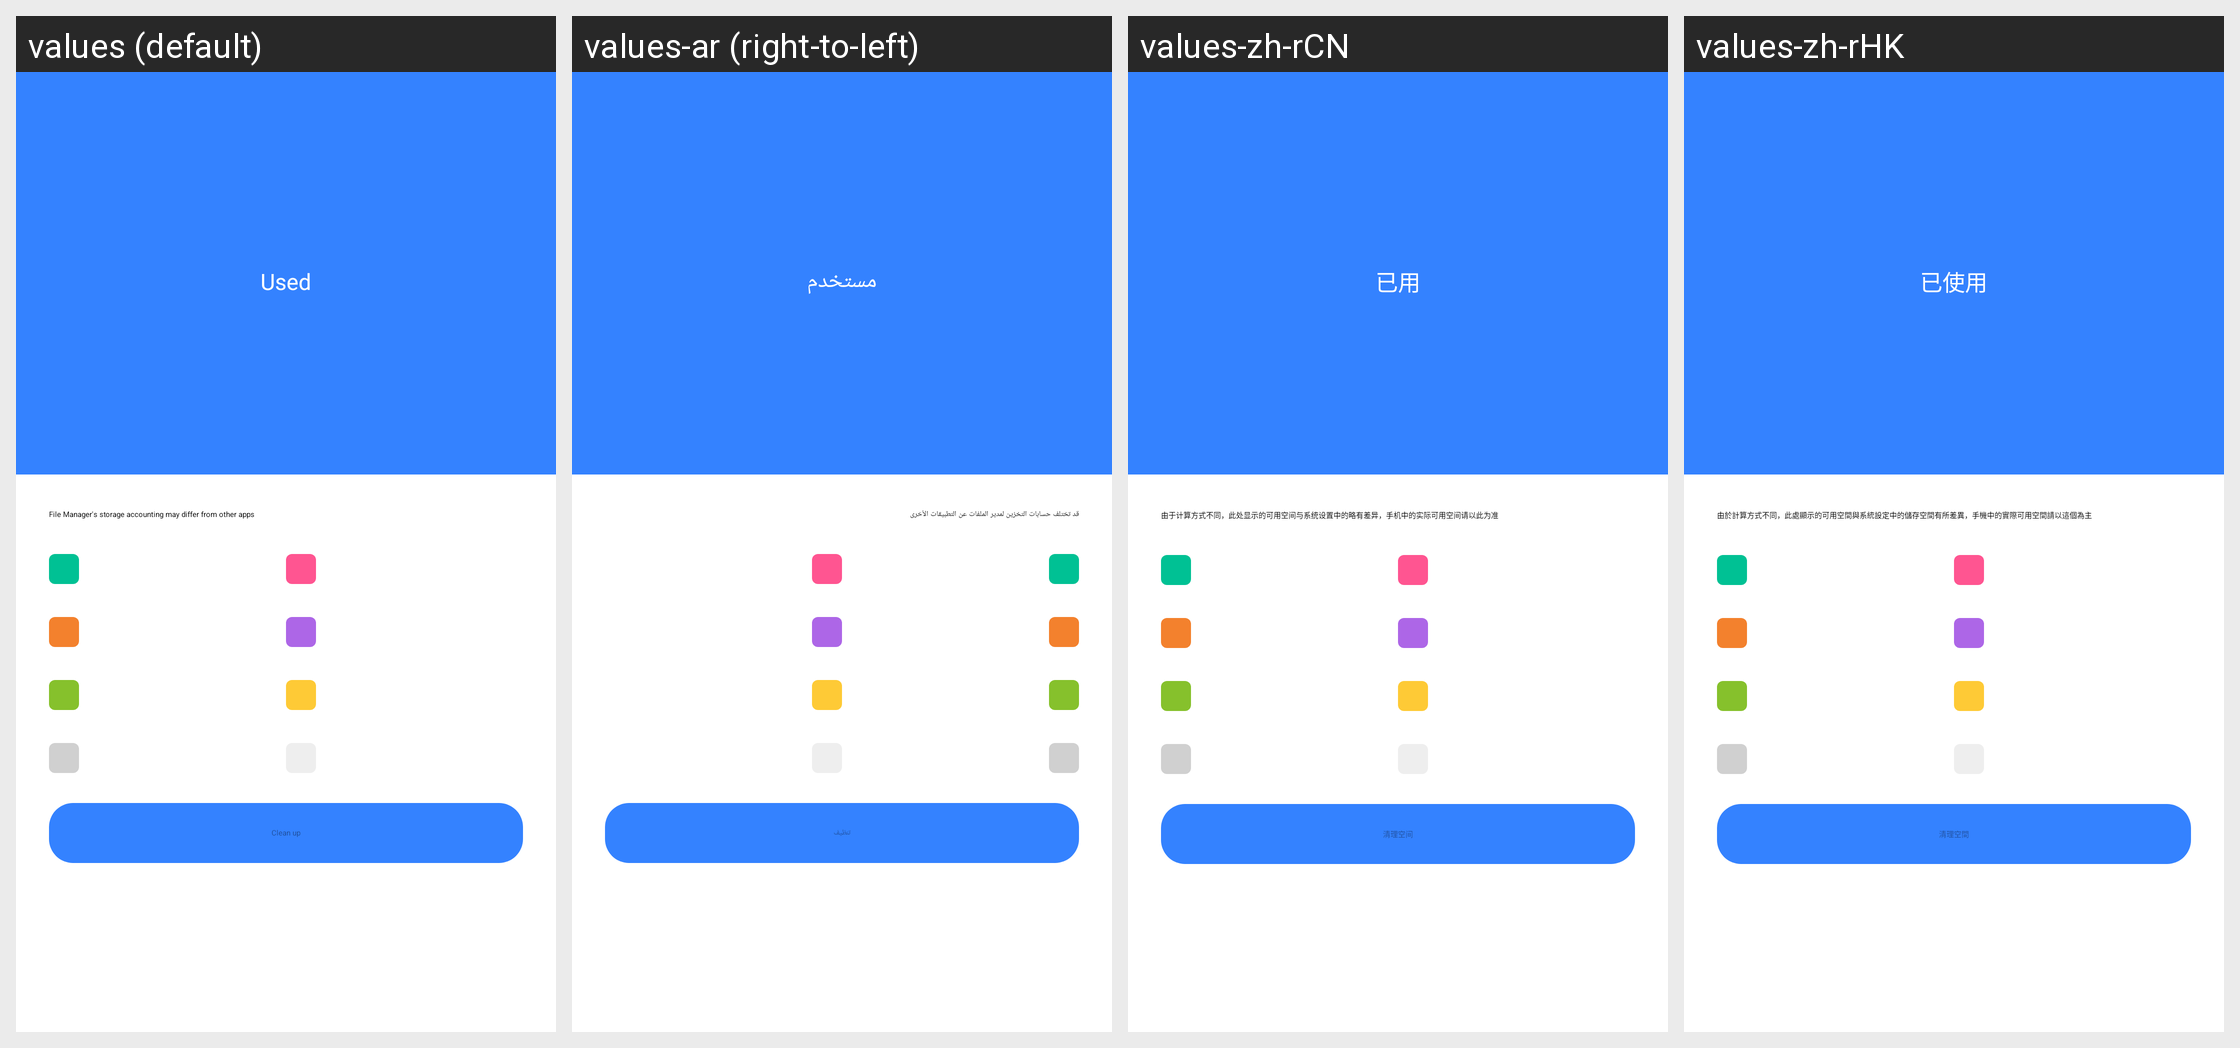

For this localized Android screen grid, give each drawn string resource with its value in every locale shown.
Android screen res/layout/activity_storage_info.xml rendered under 4 locales, left to right: values (default), values-ar (right-to-left), values-zh-rCN, values-zh-rHK. Device: Nexus 5 (rendered at 1080×1920; each locale shown at half size, 540×960, under a caption strip naming it); theme StorageInfoActivityThemeStyle.
Other locales in the repository, not shown: values-as-rIN, values-az-rAZ, values-be, values-bg, values-bn-rBD, values-bn-rIN, values-bo-rCN, values-bs, values-ca, values-cs, values-da, values-de, values-el, values-en-rAU, values-en-rGB, values-en-rIN, values-es, values-es-rUS, values-et-rEE, values-eu-rES, values-fa-rIR, values-fi, values-fr, values-gl-rES, values-gu-rIN, values-ha-rNG, values-hi, values-hr, values-hu, values-hy-rAM, values-in, values-it, values-iw-rIL, values-ja, values-ka-rGE, values-kk-rKZ, values-km-rKH, values-kn-rIN, values-ko, values-lo-rLA, values-lt, values-lv, values-mk-rMK, values-ml-rIN, values-mr-rIN, values-ms-rMY, values-mt-rMT, values-my-rMM, values-nb, values-ne-rIN, values-ne-rNP, values-nl, values-or-rIN, values-pa-rIN, values-pl, values-pt-rBR, values-pt-rPT, values-ro, values-ru, values-sk, values-sl, values-sq-rAL, values-sr, values-sv, values-sw, values-ta-rIN, values-te-rIN, values-th, values-tr, values-ug-rCN, values-uk, values-ur-rIN, values-ur-rPK, values-uz-rUZ, values-vi, values-zh-rTW.
Strings drawn on this screen, with the default value and each locale's value (text and hints the layout hard-codes, and strings that could not be matched under every locale, appear in the picture but are not listed):

used
  values: Used
  values-ar: مستخدم
  values-zh-rCN: 已用
  values-zh-rHK: 已使用

phone_storage_size_tip
  values: File Manager's storage accounting may differ from other apps
  values-ar: قد تختلف حسابات التخزين لمدير الملفات عن التطبيقات الأخرى
  values-zh-rCN: 由于计算方式不同，此处显示的可用空间与系统设置中的略有差异，手机中的实际可用空间请以此为准
  values-zh-rHK: 由於計算方式不同，此處顯示的可用空間與系統設定中的儲存空間有所差異，手機中的實際可用空間請以這個為主

phone_storage_clean
  values: Clean up
  values-ar: تنظيف
  values-zh-rCN: 清理空间
  values-zh-rHK: 清理空間
